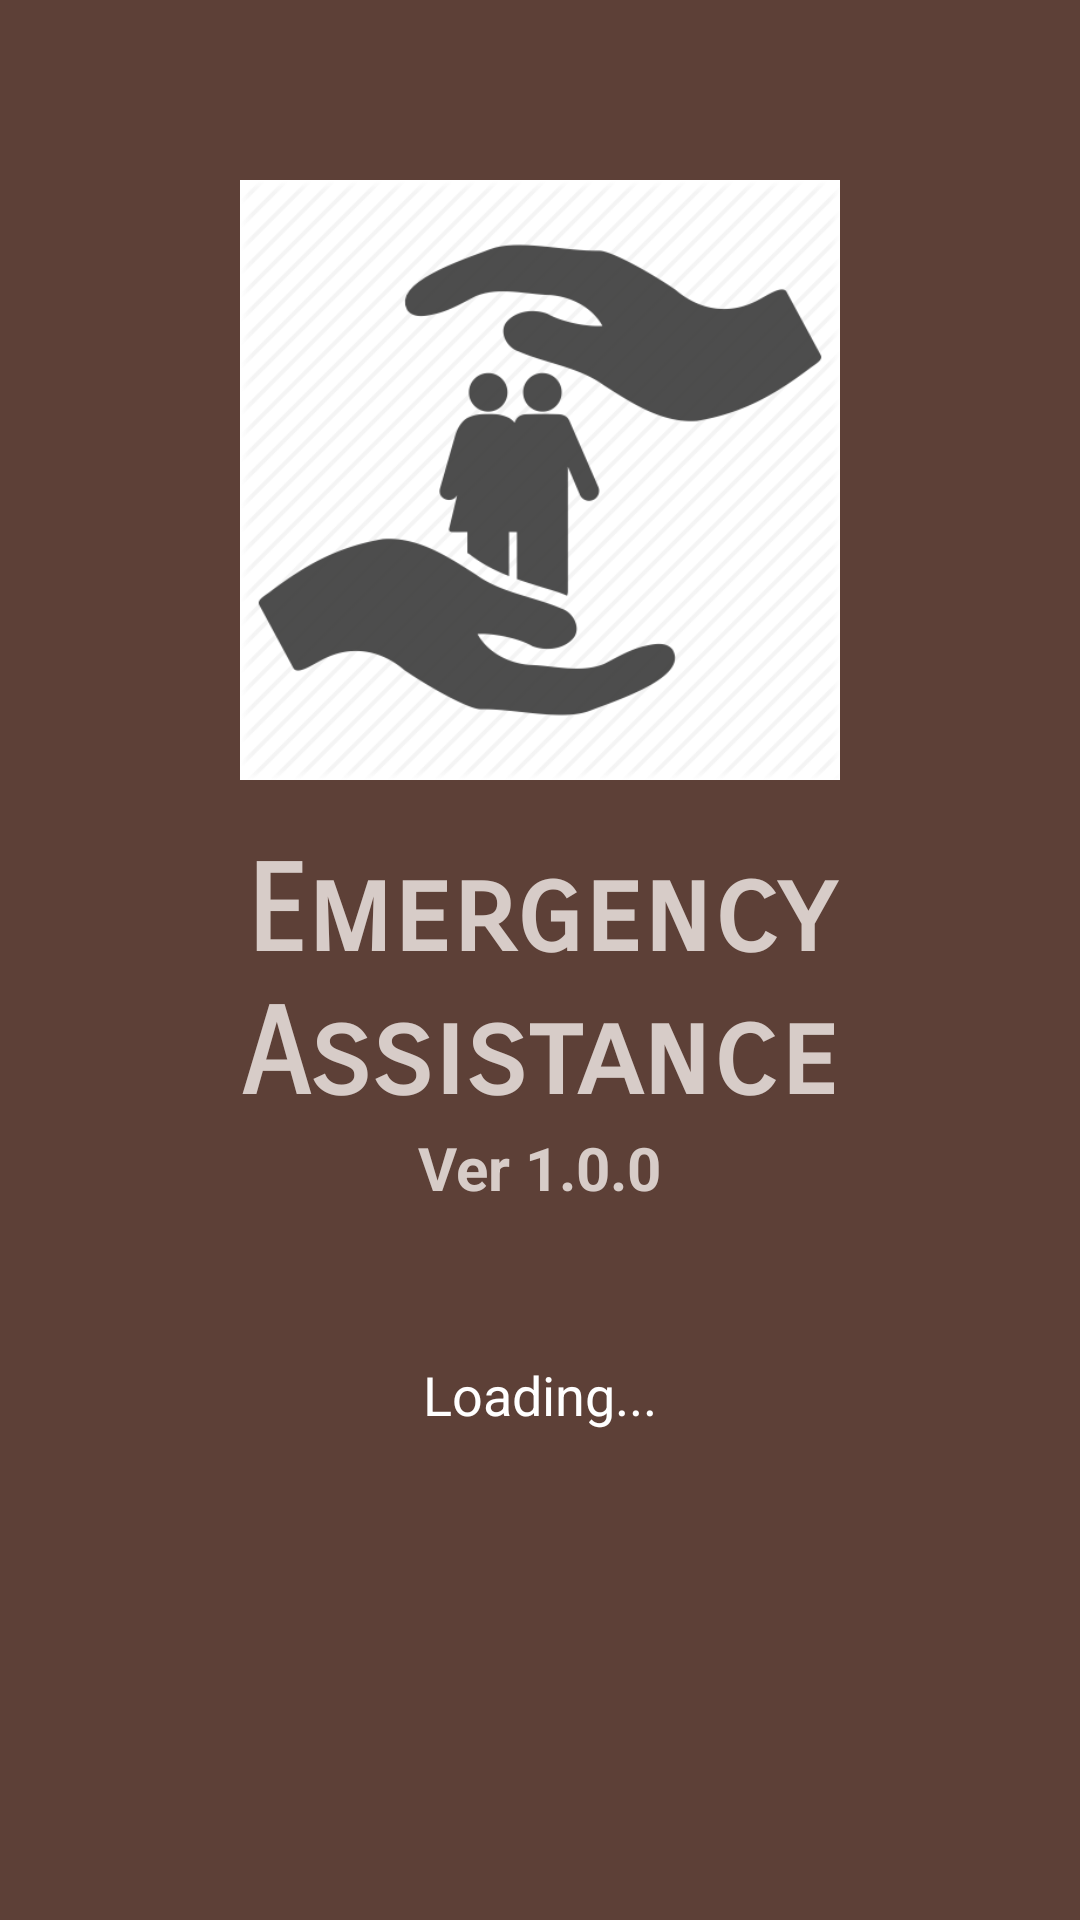

Here is an Android app screen rendered from its layout file. Give the layout XML and the strings, colors and styles it references.
<!-- AndroidManifest.xml: application theme AppTheme -->
<!-- res/layout/activity_splashscreen.xml -->
<?xml version="1.0" encoding="utf-8"?>
<LinearLayout xmlns:android="http://schemas.android.com/apk/res/android"
    android:orientation="vertical"
    android:layout_width="match_parent"
    android:layout_height="match_parent"
    android:background="@color/colorPrimaryDark">

    <ImageView
        android:layout_width="200dp"
        android:layout_height="200dp"
        android:src="@drawable/logo"
        android:layout_marginTop="60dp"
        android:layout_gravity="center"
        android:background="@android:color/white"
        />

    <TextView
        android:layout_width="wrap_content"
        android:layout_height="wrap_content"
        android:text="@string/APP_NAME"
        android:textColor="@color/background"
        android:textStyle="bold"
        android:textSize="40sp"
        android:layout_gravity="center"
        android:gravity="center"
        android:fontFamily="sans-serif-smallcaps"
        android:layout_marginTop="20dp"
        />

    <TextView
        android:layout_width="wrap_content"
        android:layout_height="wrap_content"
        android:text="@string/VERSION"
        android:textSize="20sp"
        android:layout_gravity="center"
        android:textColor="@color/background"
        android:textStyle="bold"
        />

    <TextView
        android:layout_width="wrap_content"
        android:layout_height="wrap_content"
        android:text="@string/LOADING"
        android:textColor="@color/buttonTextColor"
        android:textSize="18sp"
        android:layout_marginTop="50dp"
        android:layout_gravity="center"
        />
</LinearLayout>
<!-- resources referenced by this layout -->
<resources>
  <color name="background">#d7ccc8</color>
  <color name="buttonTextColor">#ffffff</color>
  <color name="colorPrimaryDark">#5d4037</color>
  <!-- drawable logo: png bitmap (drawable, 21790 bytes) -->
  <string name="APP_NAME">Emergency Assistance</string>
  <string name="LOADING">Loading...</string>
  <string name="VERSION">Ver 1.0.0</string>
</resources>
